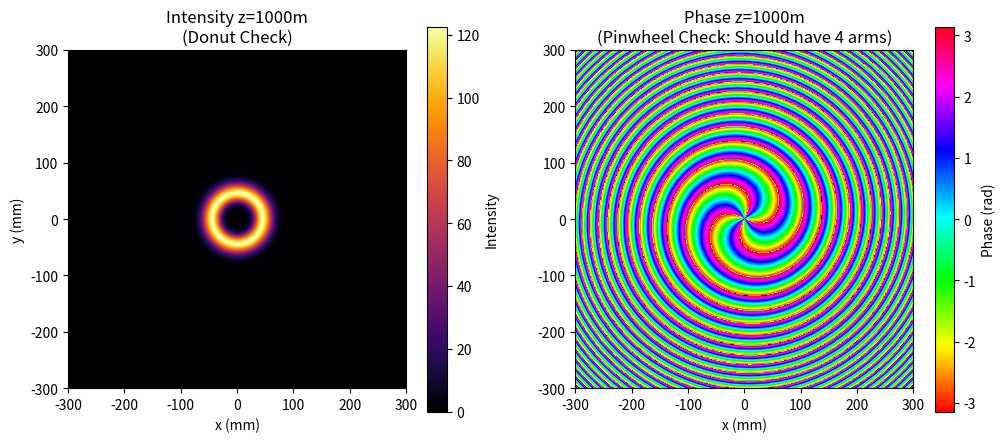

Source code (Python):

import numpy as np
import matplotlib.pyplot as plt
from scipy.special import factorial, eval_genlaguerre
import os

# Handle numpy version compatibility for trapz/trapezoid
_trapezoid = getattr(np, "trapezoid", np.trapz)

class LaguerreGaussianBeam:
    def __init__(self, p, l, wavelength, w0):
        if p < 0:
            raise ValueError(f"Radial index p must be non-negative, got p={p}")
        
        self.p = int(p)
        self.l = int(l)
        self.wavelength = float(wavelength)
        self.w0 = float(w0) 
        
        # Wavenumber
        self.k = 2 * np.pi / self.wavelength
        
        # Beam Quality Factor (M^2)
        # This determines how much wider the LG mode is compared to a fundamental Gaussian
        self.M_squared = 2 * self.p + abs(self.l) + 1
        
        # Fundamental Rayleigh Range (Based on w0 ONLY)
        # Literature: Siegman, Lasers, Ch 16-17
        self.z_R = (np.pi * self.w0**2) / self.wavelength
        
        # Normalization Constant
        # Ensures Integral(|E|^2) = 1 over infinite plane
        self.C_norm = np.sqrt(2.0 * factorial(self.p) / (np.pi * factorial(self.p + abs(self.l))))

    def beam_waist(self, z):
        """
        Calculates w(z) for the FUNDAMENTAL Gaussian mode.
        NOTE: This is NOT the physical radius of the LG beam. 
        It is the scaling parameter for the Laguerre polynomials.
        """
        return self.w0 * np.sqrt(1 + (z / self.z_R) ** 2)

    def physical_beam_radius(self, z):
        """
        Calculates the effective physical radius of the beam (approx D4sigma).
        Use THIS value for geometric loss / aperture clipping calculations.
        Formula: w_physical(z) = w_fundamental(z) * sqrt(M^2)
        """
        return self.beam_waist(z) * np.sqrt(self.M_squared)

    def radius_of_curvature(self, z):
        """Radius of curvature of the wavefront at distance z."""
        z = np.asarray(z)
        R_z = np.full_like(z, np.inf, dtype=float)
        nonzero_mask = np.abs(z) >= 1e-12
        
        # Standard Gaussian formula
        R_z[nonzero_mask] = z[nonzero_mask] * (1 + (self.z_R / z[nonzero_mask]) ** 2)
        
        if np.ndim(z) == 0:
            return float(R_z)
        return R_z

    def gouy_phase(self, z):
        """
        Accumulated Gouy phase shift.
        For LG modes, this is (2p + |l| + 1) times the fundamental shift.
        """
        # The M_squared factor applies to the PHASE
        return self.M_squared * np.arctan(z / self.z_R)

    @property
    def effective_divergence_angle(self):
        """
        Returns (Fundamental Divergence, Effective/Physical Divergence)
        """
        theta_0 = self.wavelength / (np.pi * self.w0)
        theta_eff = theta_0 * np.sqrt(self.M_squared)
        return theta_0, theta_eff

    def generate_beam_field(self, r, phi, z, P_tx_watts=1.0, 
                           laser_linewidth_kHz=None, timing_jitter_ps=None,
                           tx_aperture_radius=None, beam_tilt_x_rad=0.0, beam_tilt_y_rad=0.0,
                           phase_noise_samples=None, symbol_time_s=None):
        """
        Generates the complex electric field E(r, phi, z).
        """
        if np.ndim(z) != 0:
            raise ValueError("z must be a scalar. Use loops for multiple planes.")
        z = float(z)

        # Ensure inputs are arrays
        r = np.asarray(r)
        phi = np.asarray(phi)
        try:
            r, phi = np.broadcast_arrays(r, phi)
        except ValueError:
            raise ValueError("r and phi must be broadcastable to the same shape")
        
        # 1. Get Fundamental Parameters at z
        w_z = self.beam_waist(z)          # Fundamental scale
        R_z = self.radius_of_curvature(z) # Curvature
        psi_z = self.gouy_phase(z)        # Gouy Phase
        
        # 2. Laguerre Polynomial Term
        # Argument is 2r^2 / w^2
        arg = 2 * r**2 / w_z**2
        L_p_l = eval_genlaguerre(self.p, abs(self.l), arg)
        
        # 3. Amplitude Scaling
        power_scale = np.sqrt(P_tx_watts) if P_tx_watts > 0 else 0.0
        amplitude_factor = self.C_norm * (1.0 / w_z) * power_scale

        # 4. Radial Term
        # (sqrt(2)r / w)^|l| * L(...) * exp(-r^2/w^2)
        radial_factor = (
            ((np.sqrt(2) * r) / w_z) ** abs(self.l) * L_p_l * np.exp(-(r**2) / w_z**2)
        )
        
        # 5. Azimuthal Term (OAM Phase)
        azimuthal_factor = np.exp(-1j * self.l * phi)
        
        # 6. Wavefront Curvature Term
        if np.isinf(R_z):
            curvature_factor = 1.0 
        else:
            curvature_phase = -1j * self.k * r**2 / (2 * R_z)
            curvature_factor = np.exp(curvature_phase)
            
        # 7. Gouy Phase Term
        gouy_phase_term = np.exp(-1j * psi_z)
        
        # 8. Beam Steering (Tilt)
        x = r * np.cos(phi)
        y = r * np.sin(phi)
        steering_phase = self.k * (x * beam_tilt_x_rad + y * beam_tilt_y_rad)
        
        # 9. Phase Noise & Jitter (Simulated)
        phase_noise = 0.0
        # (Handling explicit sample injection)
        if phase_noise_samples is not None:
            phase_noise = float(phase_noise_samples)
        # (Handling on-the-fly generation)
        elif laser_linewidth_kHz is not None and laser_linewidth_kHz > 0:
            if symbol_time_s is None:
                # Default to 1ns if not provided, just to avoid crash, but warn technically
                symbol_time_s = 1e-9 
            delta_nu = laser_linewidth_kHz * 1e3  
            sigma = np.sqrt(2 * np.pi * delta_nu * symbol_time_s)
            phase_noise = np.random.normal(0, sigma)

        timing_jitter_phase = 0.0
        if timing_jitter_ps is not None and timing_jitter_ps > 0:
            f_carrier = 3e8 / self.wavelength
            jitter_phase_error = 2 * np.pi * timing_jitter_ps * 1e-12 * f_carrier
            timing_jitter_phase = np.random.normal(0, jitter_phase_error)
            
        # 10. Combine Everything
        propagation_phase = np.exp(1j * (self.k * z + phase_noise + timing_jitter_phase))

        field = (
            amplitude_factor
            * radial_factor
            * azimuthal_factor
            * curvature_factor
            * np.exp(1j * steering_phase) 
            * gouy_phase_term
            * propagation_phase
        )
        
        # 11. TX Aperture Clipping (if applied at source)
        if tx_aperture_radius is not None:
            mask = (r <= tx_aperture_radius).astype(float)
            field = field * mask

        return field

    def calculate_intensity(self, r, phi, z, P_tx_watts=1.0, **kwargs):
        """Returns |E|^2"""
        field = self.generate_beam_field(r, phi, z, P_tx_watts=P_tx_watts, **kwargs)
        return np.abs(field) ** 2
    
    def generate_phase_noise_sequence(self, num_symbols, symbol_time_s, laser_linewidth_kHz, seed=None):
        """Generates a random walk phase noise sequence for time-series simulation."""
        if seed is not None:
            rng = np.random.default_rng(seed)
        else:
            rng = np.random.default_rng()
        
        if laser_linewidth_kHz is None or laser_linewidth_kHz <= 0:
            return np.zeros(num_symbols)
        
        delta_nu = laser_linewidth_kHz * 1e3 
        phase_variance = 2 * np.pi * delta_nu * symbol_time_s
        
        phase_increments = rng.normal(0, np.sqrt(phase_variance), num_symbols)
        phase_noise = np.cumsum(phase_increments)
        return phase_noise
    
    def overlap_with(self, other, r_max_factor=6.0, n_r=800, n_phi=360):
        """Calculates inner product <Self | Other> to check orthogonality."""
        w_max = max(self.beam_waist(0), other.beam_waist(0))
        r_max = w_max * r_max_factor
        
        r = np.linspace(0.0, r_max, n_r)
        phi = np.linspace(0.0, 2*np.pi, n_phi, endpoint=False)
        R, PHI = np.meshgrid(r, phi, indexing='xy') 
        
        # P_tx=1.0 ensures normalized calculation
        E1 = self.generate_beam_field(R, PHI, 0.0, P_tx_watts=1.0)
        E2 = other.generate_beam_field(R, PHI, 0.0, P_tx_watts=1.0)
        
        # Integration measure: r dr dphi
        integrand = np.conjugate(E1) * E2 * R
        
        int_over_phi = _trapezoid(integrand, phi, axis=0)
        overlap = _trapezoid(int_over_phi, r)
        
        return complex(overlap)

    def get_beam_parameters(self, z):
        """Dictionary of beam parameters at distance z."""
        return {
            "z": z,
            "w_z_fundamental": self.beam_waist(z),
            "w_z_physical": self.physical_beam_radius(z),
            "R_z": self.radius_of_curvature(z),
            "gouy_phase": self.gouy_phase(z),
            "M_squared": self.M_squared
        }

    def propagation_summary(self, z_distances):
        print(f"\nPropagation Summary for LG_{self.p}^{self.l} beam:")
        print(f"  w0 = {self.w0*1e3:.1f} mm, z_R = {self.z_R:.1f} m, M² = {self.M_squared}")
        print("-" * 80)
        print(f"{'Dist (m)':<10} | {'w_fund (mm)':<12} | {'w_phys (mm)':<12} | {'R(z) (m)':<10} | {'Gouy (rad)':<10}")
        print("-" * 80)

        for z in z_distances:
            params = self.get_beam_parameters(z)
            w_fund = params["w_z_fundamental"] * 1e3
            w_phys = params["w_z_physical"] * 1e3
            R_z = params["R_z"]
            R_str = "∞" if np.isinf(R_z) else f"{R_z:.2f}"

            print(
                f"{z:<10.1f} | {w_fund:<12.2f} | {w_phys:<12.2f} | {R_str:<10} | {params['gouy_phase']:<10.3f}"
            )

    def __str__(self):
        return (
            f"LG_{self.p}^{self.l} beam (λ={self.wavelength * 1e9:.0f}nm, "
            f"w0={self.w0 * 1e3:.1f}mm, z_R={self.z_R:.1f}m, M²={self.M_squared})"
        )

    # ... (get_tx_parameters_summary remains unchanged, it is purely logging)
    def get_tx_parameters_summary(self, P_tx_watts=1.0, laser_linewidth_kHz=None, 
                                  timing_jitter_ps=None, tx_aperture_radius=None,
                                  beam_tilt_x_rad=0.0, beam_tilt_y_rad=0.0):
        # Implementation identical to previous provided version
        # Included for completeness of file
        summary = {
            'P_tx_watts': P_tx_watts,
            'P_tx_dBm': 10 * np.log10(P_tx_watts * 1000) if P_tx_watts > 0 else -np.inf,
            'laser_linewidth_kHz': laser_linewidth_kHz if laser_linewidth_kHz is not None else 0.0,
            'timing_jitter_ps': timing_jitter_ps if timing_jitter_ps is not None else 0.0,
            'tx_aperture_radius_m': tx_aperture_radius if tx_aperture_radius is not None else np.inf,
            'beam_tilt_x_rad': beam_tilt_x_rad,
            'beam_tilt_y_rad': beam_tilt_y_rad,
            'beam_tilt_x_deg': np.degrees(beam_tilt_x_rad),
            'beam_tilt_y_deg': np.degrees(beam_tilt_y_rad),
        }
        return summary


def plot_beam_analysis(beam, grid_size, max_radius_mm, save_fig=False, plot_dir="plots"):
    """
    Visualization tool. 
    Requires correct 'physical_beam_radius' for sizing plots.
    """
    import matplotlib.colors as mcolors # Helper for phase map
    
    # Grid setup based on physical size
    r_max_m = max_radius_mm * 1e-3
    x = np.linspace(-r_max_m, r_max_m, grid_size)
    y = np.linspace(-r_max_m, r_max_m, grid_size)
    X, Y = np.meshgrid(x, y)
    R = np.sqrt(X**2 + Y**2)
    PHI = np.arctan2(Y, X) 
    
    # 1. Transverse Profile
    zField = 1000 # Your test distance
    field_z = beam.generate_beam_field(R, PHI, zField)
    intensity_z = np.abs(field_z) ** 2 
    phase_z = np.angle(field_z) 
    extent_mm = [x[0]*1e3, x[-1]*1e3, y[0]*1e3, y[-1]*1e3]
    
    output_dir = os.path.join(plot_dir, f"lgBeam_p{beam.p}_l{beam.l}")
    if save_fig:
        os.makedirs(output_dir, exist_ok=True)

    # Plot Intensity AND Phase side-by-side
    fig, (ax1, ax2) = plt.subplots(1, 2, figsize=(12, 5))
    
    # Intensity
    im1 = ax1.imshow(intensity_z, extent=extent_mm, cmap='inferno', origin='lower')
    plt.colorbar(im1, ax=ax1, label='Intensity')
    ax1.set_title(f"Intensity z={zField}m\n(Donut Check)")
    ax1.set_xlabel("x (mm)")
    ax1.set_ylabel("y (mm)")

    # Phase
    # We use 'hsv' colormap because phase is cyclic (-pi to pi)
    im2 = ax2.imshow(phase_z, extent=extent_mm, cmap='hsv', origin='lower', vmin=-np.pi, vmax=np.pi)
    plt.colorbar(im2, ax=ax2, label='Phase (rad)')
    ax2.set_title(f"Phase z={zField}m\n(Pinwheel Check: Should have {abs(beam.l)} arms)")
    ax2.set_xlabel("x (mm)")
    
    plt.show() # Make sure this pops up
    
    if save_fig:
        fig.savefig(os.path.join(output_dir, "analysis.png"), dpi=300)
        print(f"Saved plots to {output_dir}")

    return fig

def main():
    print("=== LG Beam Verification Mode ===")
    
    # Parameters matching your simulation
    WAVELENGTH = 1550e-9  
    W0 = 25e-3
    
    # Test a high order mode (the one that failed before)
    P_MODE = 0         
    L_MODE = -4          

    beam = LaguerreGaussianBeam(P_MODE, L_MODE, WAVELENGTH, W0)
    print(f"\nDefined Beam: {beam}")
    print(f"Rayleigh Range z_R: {beam.z_R:.2f} m (Should be ~1266m)")

    print("\n--- Propagation Check at 1000m ---")
    z_check = 1000.0
    w_fund = beam.beam_waist(z_check)
    w_phys = beam.physical_beam_radius(z_check)
    
    print(f"At z = {z_check} m:")
    print(f"  Fundamental Param w(z): {w_fund*1e3:.2f} mm")
    print(f"  Physical Radius (D4σ):  {w_phys*1e3:.2f} mm")
    
    # Verification Logic
    if z_check < beam.z_R:
        print("  STATUS: Near Field (z < z_R)")
    else:
        print("  STATUS: Far Field")

    if w_phys < 0.25: # 250mm
        print("\nBeam fits inside 250mm aperture.")
    else:
        print("\nBeam is too large.")

    # --- THE MISSING LINE IS HERE ---
    # We define a grid size (e.g., 512 pixels) and a view window (300mm radius)
    # to make sure we see the whole beam.
    print("Generating plot...")
    plot_beam_analysis(beam, grid_size=512, max_radius_mm=300, save_fig=False)



if __name__ == "__main__":
    main()









# import numpy as np
# import matplotlib.pyplot as plt
# from scipy.special import genlaguerre
# import math

# class LGMode:
#     """
#     A pure physics implementation of a Laguerre-Gaussian beam.
#     No noise, no jitter, just the wave equation.
#     """
#     def __init__(self, l: int, p: int, w0: float, wavelength: float = 1550e-9):
#         self.l = int(l)
#         self.p = int(p)
#         self.w0 = w0
#         self.k = 2 * np.pi / wavelength
#         self.zR = (np.pi * w0**2) / wavelength
        
#         # M^2 factor: Critical for determining the actual physical size of the beam
#         self.M_squared = 2 * self.p + abs(self.l) + 1

#     def w(self, z):
#         """Fundamental beam waist at distance z."""
#         return self.w0 * np.sqrt(1 + (z / self.zR)**2)

#     def physical_radius(self, z):
#         """The effective radius containing most energy (D4sigma approx)."""
#         return self.w(z) * np.sqrt(self.M_squared)

#     def compute_field(self, X, Y, z):
#         """
#         Returns the complex Electric Field E(x,y,z).
#         """
#         # 1. Geometry & Coordinates
#         r = np.sqrt(X**2 + Y**2)
#         phi = np.arctan2(Y, X)
        
#         w_z = self.w(z)
#         inv_w_z = 1.0 / w_z
        
#         # 2. Terms of the Equation
#         # Normalization (energy = 1)
#         C = np.sqrt(2 * math.factorial(self.p) / (np.pi * math.factorial(self.p + abs(self.l))))
        
#         # Gouy Phase (Total accumulated phase shift)
#         psi = self.M_squared * np.arctan(z / self.zR)
        
#         # Curvature Phase
#         if z != 0:
#             R_z = z * (1 + (self.zR / z)**2)
#             curvature = np.exp(-1j * self.k * r**2 / (2 * R_z))
#         else:
#             curvature = 1.0

#         # Radial Term: (r*sqrt(2)/w)^|l| * L_p^|l| * Gaussian
#         scaled_r = r * np.sqrt(2) * inv_w_z
#         laguerre = genlaguerre(self.p, abs(self.l))(scaled_r**2)
#         radial_shape = (scaled_r ** abs(self.l)) * laguerre * np.exp(-r**2 * inv_w_z**2)
        
#         # OAM Phase
#         oam_phase = np.exp(-1j * self.l * phi)

#         # 3. Combine
#         E = (C * inv_w_z) * radial_shape * oam_phase * curvature * np.exp(-1j * psi) * np.exp(1j * self.k * z)
        
#         return E

# # --- VERIFICATION SCRIPT ---
# if __name__ == "__main__":
#     # 1. Configuration
#     WAVELENGTH = 1550e-9
#     W0 = 0.025   # 25mm waist
#     L_MODE = -4  # Test OAM Charge (Negative to check phase rotation direction)
#     P_MODE = 0
#     Z_DIST = 1000 # Propagation distance in meters

#     # 2. Initialize Physics Engine
#     lg = LGMode(l=L_MODE, p=P_MODE, w0=W0, wavelength=WAVELENGTH)
    
#     # 3. Setup Grid (Auto-scaled to physical beam size)
#     # We use 3x the physical radius to ensure we see the whole donut
#     r_plot = lg.physical_radius(Z_DIST) * 2.5 
#     N = 512
#     x = np.linspace(-r_plot, r_plot, N)
#     X, Y = np.meshgrid(x, x)

#     # 4. Compute
#     print(f"Computing LG_{P_MODE}^{L_MODE} at z={Z_DIST}m...")
#     field = lg.compute_field(X, Y, Z_DIST)
    
#     # 5. Visualize
#     print("Plotting...")
#     fig, (ax1, ax2) = plt.subplots(1, 2, figsize=(12, 5))
    
#     # Intensity
#     ax1.imshow(np.abs(field)**2, extent=[-r_plot, r_plot, -r_plot, r_plot], cmap='inferno')
#     ax1.set_title(f"Intensity (z={Z_DIST}m)")
    
#     # Phase
#     # We use HSV because it is cyclic (-pi to pi)
#     ax2.imshow(np.angle(field), extent=[-r_plot, r_plot, -r_plot, r_plot], cmap='hsv', vmin=-np.pi, vmax=np.pi)
#     ax2.set_title(f"Phase (l={L_MODE})")
    
#     plt.tight_layout()
#     plt.show()
#     print("Done. Check the plot window.")
